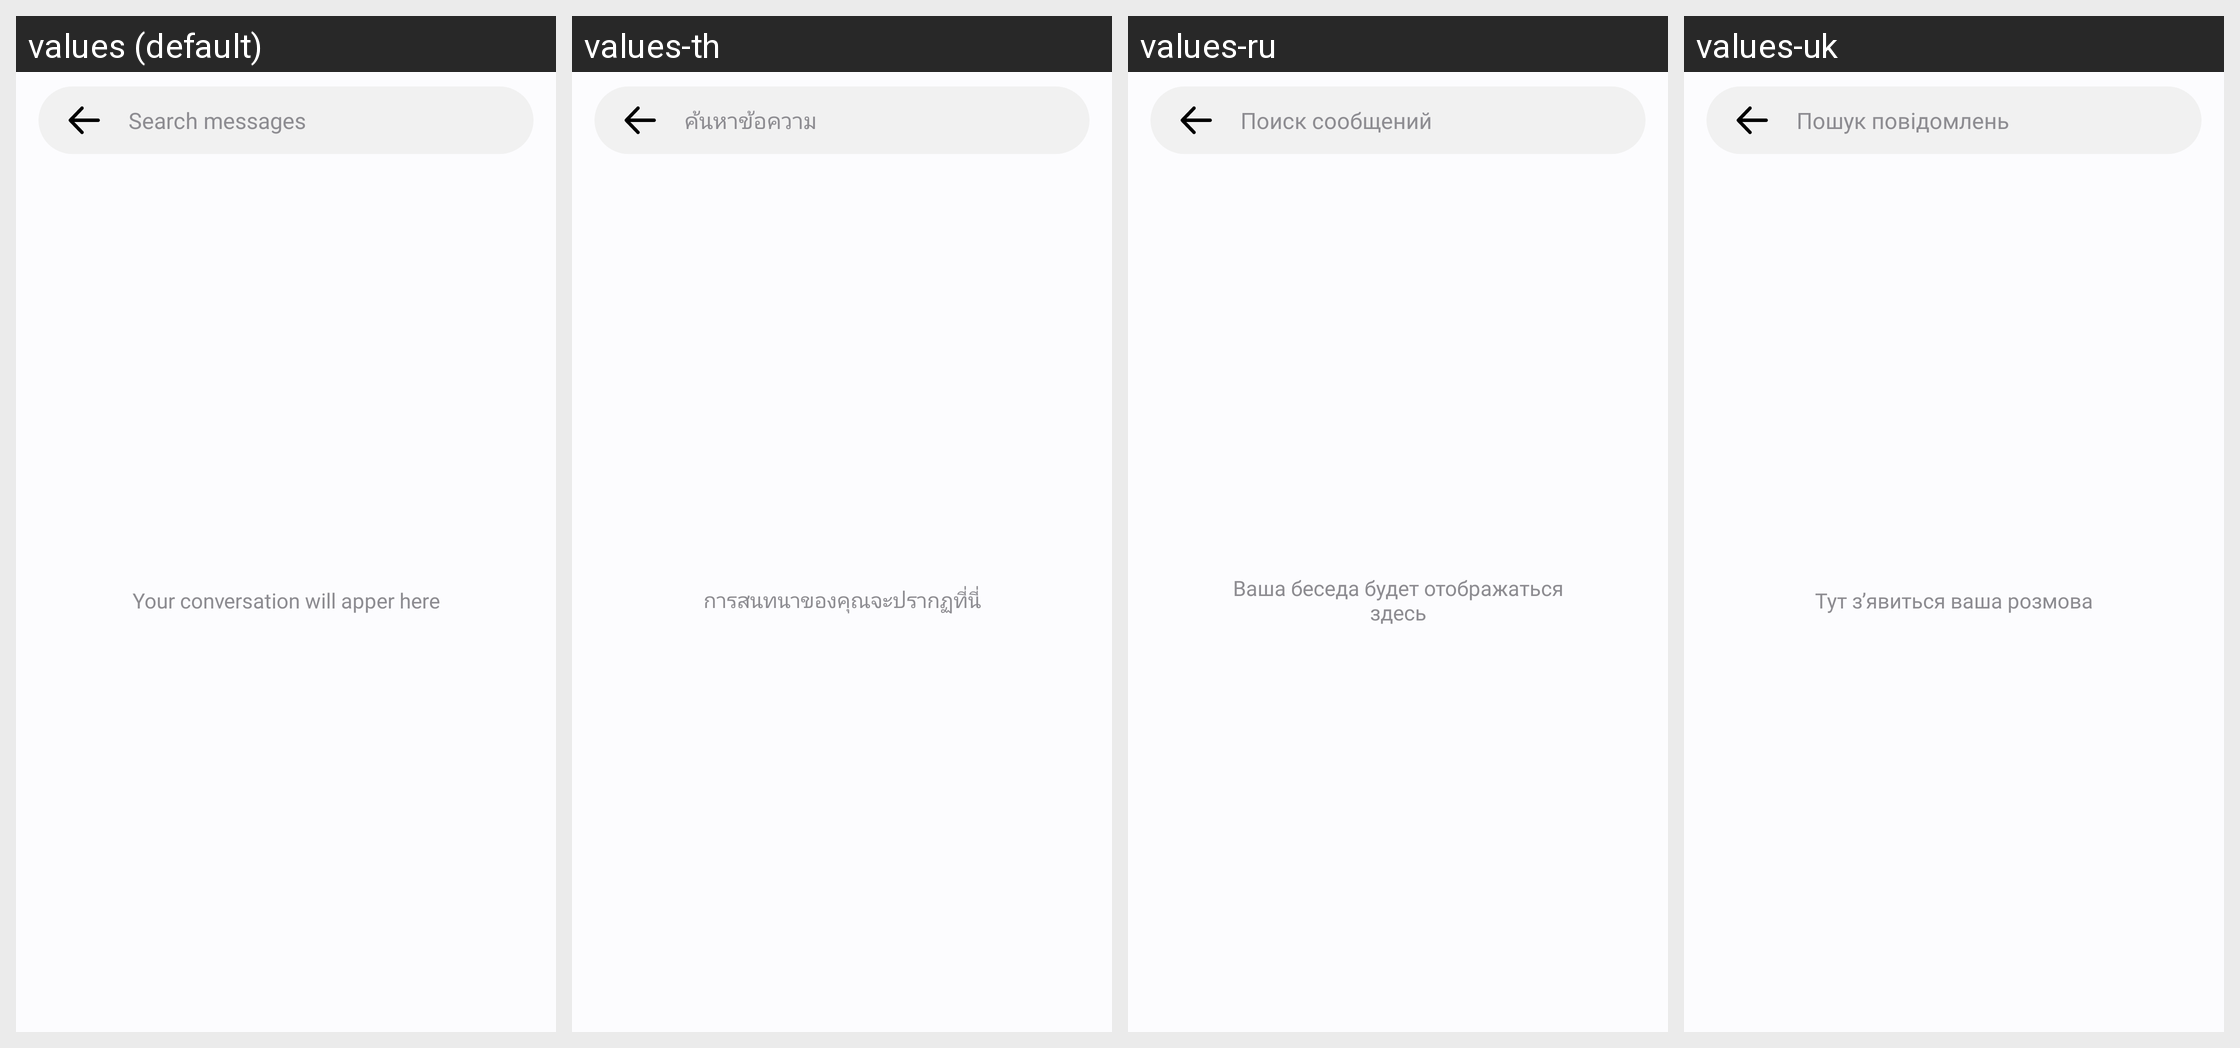

Here is an Android app screen in its default locale and in the app's own translations. Write out the translated-string differences for the strings that appear on this screen.
Android screen res/layout/activity_search.xml rendered under 4 locales, left to right: values (default), values-th, values-ru, values-uk. Device: Nexus 5 (rendered at 1080×1920; each locale shown at half size, 540×960, under a caption strip naming it); theme Theme.MyApplication.
Other locales in the repository, not shown: values-af, values-ar, values-bn, values-de, values-es, values-fil, values-fr, values-hi, values-in, values-it, values-ja, values-ko, values-pl, values-pt, values-tr, values-vi, values-zh.
Strings drawn on this screen, with the default value and each locale's value (text and hints the layout hard-codes, and strings that could not be matched under every locale, appear in the picture but are not listed):

search_messages
  values: Search messages
  values-th: ค้นหาข้อความ
  values-ru: Поиск сообщений
  values-uk: Пошук повідомлень

your_conversation_will_apper_here
  values: Your conversation will apper here
  values-th: การสนทนาของคุณจะปรากฏที่นี่
  values-ru: Ваша беседа будет отображаться здесь
  values-uk: Тут з’явиться ваша розмова
